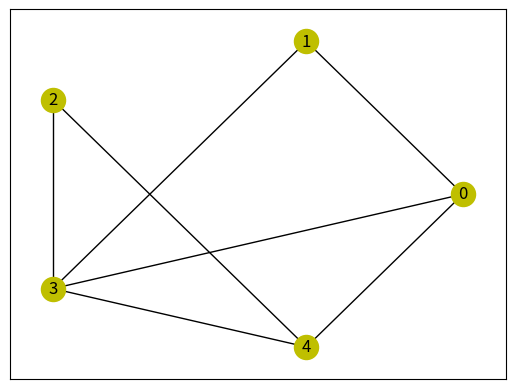

Write Python code to recreate this figure.
# import itertools as it
#
# def graph():
#     matrix = list()
#     for j in range(N_Edges):
#         edge_vertices = input().split()
#         u = int(edge_vertices[0])
#         v = int(edge_vertices[1])
#         matrix[u - 1].append(v - 1)
#         matrix[v - 1].append(u - 1)
#
# def isomorphic(vertices):
#     flag = 1
#     isValid = False
#     print_isomorphic = 0
#     g = [[0 for i in range(20)] for j in range(20)]
#     h = [[0 for i in range(20)] for j in range(20)]
#     a[20] = {0, 1, 2, 3, 4, 5, 6, 7, 8, 9, 10}mp
#     while (flag):
#         for i in range (vertices):
#             for j in range(vertices):
#                 if (g[i][j] ^ h[a[i]][a[j]]):
#                     flag = 0
#
#         if (flag):
#             isValid = True
#             if (print_isomorphic == 0):
#                 print("isomorphic")
#                 print("vertices orderings are")
#                 print_isomorphic += 1
#
#             for p in range(vertices):
#                 print(a[i])
#         list = list(it.permutations(a))
#         print(list)
#
# if __name__ == '__main__':
#     print("Enter the number of vertices and edges", end='')
#     vertices, edges = int(input())
#     print('Enter the edges of graph 1', end='')
#     N_Edges = int(input())
#     graph()
#     isomorphic(vertices)
#
#
#
#
#
import networkx as nx

import matplotlib.pyplot as plt



def adMmatrix2Img(matrix):

    G = nx.Graph()

    n = len(matrix)

    point = []

    for i in range(n):

        point.append(i)

    G.add_nodes_from(point)

    edglist = []

    for i in range(n):

        for k in range(i + 1, n):

            if matrix[i][k] > 0:

                edglist.append((i, k))

    G.add_edges_from(edglist)

    position = nx.circular_layout(G)

    nx.draw_networkx_nodes(G, position, nodelist=point, node_color="y")

    nx.draw_networkx_edges(G, position)

    nx.draw_networkx_labels(G, position)

    plt.show()





if __name__ == '__main__':
    # matrix = [[1,2,1,1,1],
    #           [2,0,3,1,1],
    #           [1,3,0,2,2],
    #           [1,1,2,0,1],
    #           [1,1,2,1,0]]
    # matrix = [[0, 1, 0, 1, 0],
    #           [1, 0, 1, 1, 1],
    #           [0, 1, 0, 1, 1],
    #           [1, 1, 1, 0, 0],
    #           [0, 1, 1, 0, 0]]
    matrix = [[0, 1, 0, 1, 1],
              [1, 0, 0, 1, 0],
              [0, 0, 0, 1, 1],
              [1, 1, 1, 0, 1],
              [1, 0, 1, 1, 0]]

    adMmatrix2Img(matrix)
